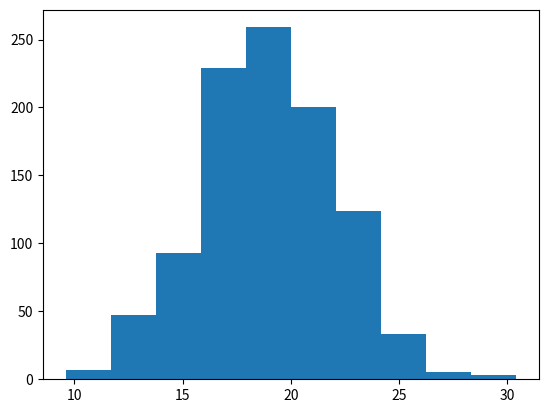

The matplotlib source for this figure: (Note: this script raises an exception after producing the figure.)
import matplotlib.pyplot as plt
import numpy as np
import random


mu = 25 - random.randint(-24, 24)
sigma = (mu / 10) + (mu / 10) * random.random()
s = np.random.normal(mu, sigma, 1000)

count, xs, ignored = plt.hist(s, 10, normed=True)
ys = 1/(sigma * np.sqrt(2 * np.pi)) * np.exp(-(xs - mu)**2 / (2 * sigma**2))
ys /= sum(ys)



# print(xs)
# print(ys)
# print(sum(ys))
plt.plot(xs, ys, linewidth=3, color='y')
plt.show()






# import matplotlib.pyplot as plt
# import numpy as np
# import scipy.stats as stats
# import math

# mu = 0
# variance = 10
# sigma = math.sqrt(variance)
# x = np.linspace(mu - sigma, mu + sigma, 10)
# # x = [val - (val % 1) + 1 for val in x]
# # x[-1] = 51
# y = stats.norm.pdf(x, mu, sigma)
# y = y / sum(y)
# x = [25 + val for val in x]
# plt.plot(x, y)
# # plt.plot(x, stats.norm.pdf(x, mu, sigma))
# plt.show()